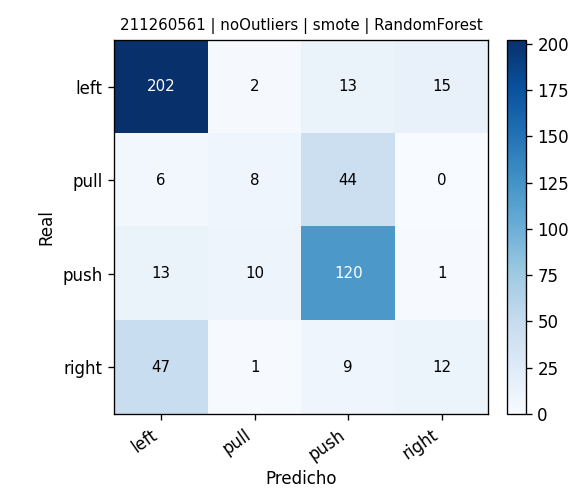

The file beside this chart, header and first rows:
, pred_left, pred_pull, pred_push, pred_right
real_left, 202, 2, 13, 15
real_pull, 6, 8, 44, 0
real_push, 13, 10, 120, 1
real_right, 47, 1, 9, 12
